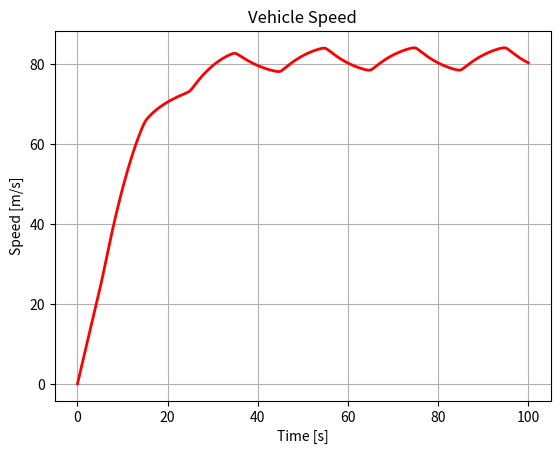
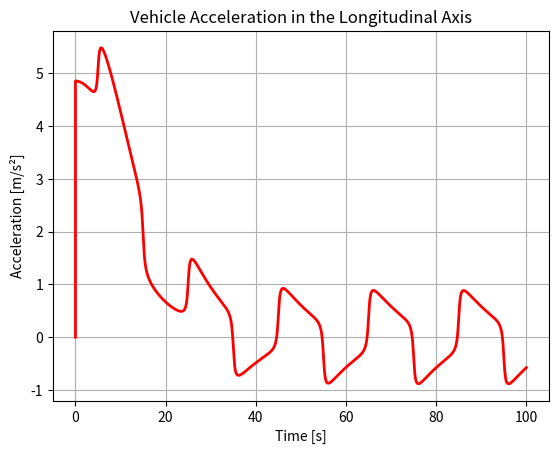
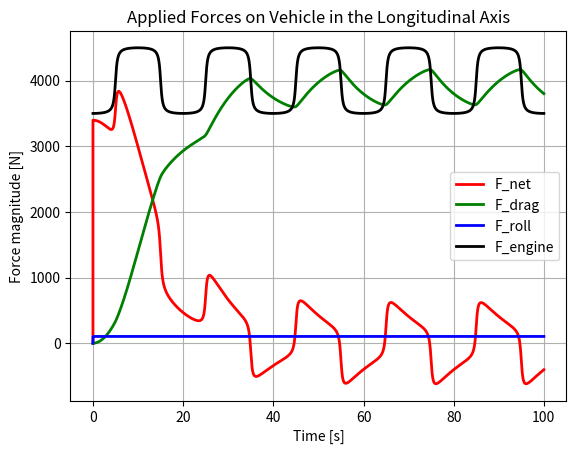

Write Python code to recreate these figures, in order.
# Sapientia Formula Student Team
# ------------------------------
#
# Title: Longitudinal Acceleration Simulation (1-dimension)
#
# Goal: Simulate straight-line acceleration considering engine force,
# drag, and rolling resistance.
#
# F_net = m * a => F_engine - F_drag - F_roll = m * a
# => a = (F_engine - F_drag - F_roll) / m
#
# Euler integration: v(t) = v(t - 1) + a * dt

import numpy as np
import matplotlib.pyplot as plt

# Parameters
mass = 700              # [kg]
C_d = 0.8               # [-]
A = 1.2                 # [m^2]
rho = 1.225             # [kg/m^3]
C_r = 0.015             # [-]
g = 9.81                # [m/s^2]

# Simulation setup
dt = 0.001
t = np.arange(0, 100 + dt, dt)

# Engine force signal (smoothed square wave using atan-sin)
A_eng = 500
delta = 0.1
f = 0.05
F_engine = 4000 + (A_eng / np.arctan(1 / delta)) * np.arctan(np.sin(2 * np.pi * f * t - np.pi / 2) / delta)

# Preallocate arrays
F_drag_hist = np.zeros_like(t)
F_roll_hist = np.zeros_like(t)
F_net_hist = np.zeros_like(t)
a_hist = np.zeros_like(t)
v = np.zeros_like(t)

# Euler integration loop
for i in range(1, len(t)):
    F_drag = 0.5 * rho * C_d * A * v[i-1]**2
    F_roll = C_r * mass * g
    F_net = F_engine[i] - F_drag - F_roll
    a = F_net / mass
    v[i] = v[i-1] + a * dt

    F_drag_hist[i] = F_drag
    F_roll_hist[i] = F_roll
    F_net_hist[i] = F_net
    a_hist[i] = a

# Plot velocity
plt.figure("Vehicle Speed", facecolor='w')
plt.plot(t, v, 'r-', linewidth=2)
plt.grid(True, which='both')
plt.title("Vehicle Speed")
plt.xlabel("Time [s]")
plt.ylabel("Speed [m/s]")

# Plot acceleration
plt.figure("Vehicle Acceleration", facecolor='w')
plt.plot(t, a_hist, 'r-', linewidth=2)
plt.grid(True, which='both')
plt.title("Vehicle Acceleration in the Longitudinal Axis")
plt.xlabel("Time [s]")
plt.ylabel("Acceleration [m/s²]")

# Plot forces
plt.figure("Forces", facecolor='w')
plt.plot(t, F_net_hist, 'r-', linewidth=2, label="F_net")
plt.plot(t, F_drag_hist, 'g-', linewidth=2, label="F_drag")
plt.plot(t, F_roll_hist, 'b-', linewidth=2, label="F_roll")
plt.plot(t, F_engine, 'k-', linewidth=2, label="F_engine")
plt.grid(True, which='both')
plt.title("Applied Forces on Vehicle in the Longitudinal Axis")
plt.xlabel("Time [s]")
plt.ylabel("Force magnitude [N]")
plt.legend(loc="best")

plt.show()
